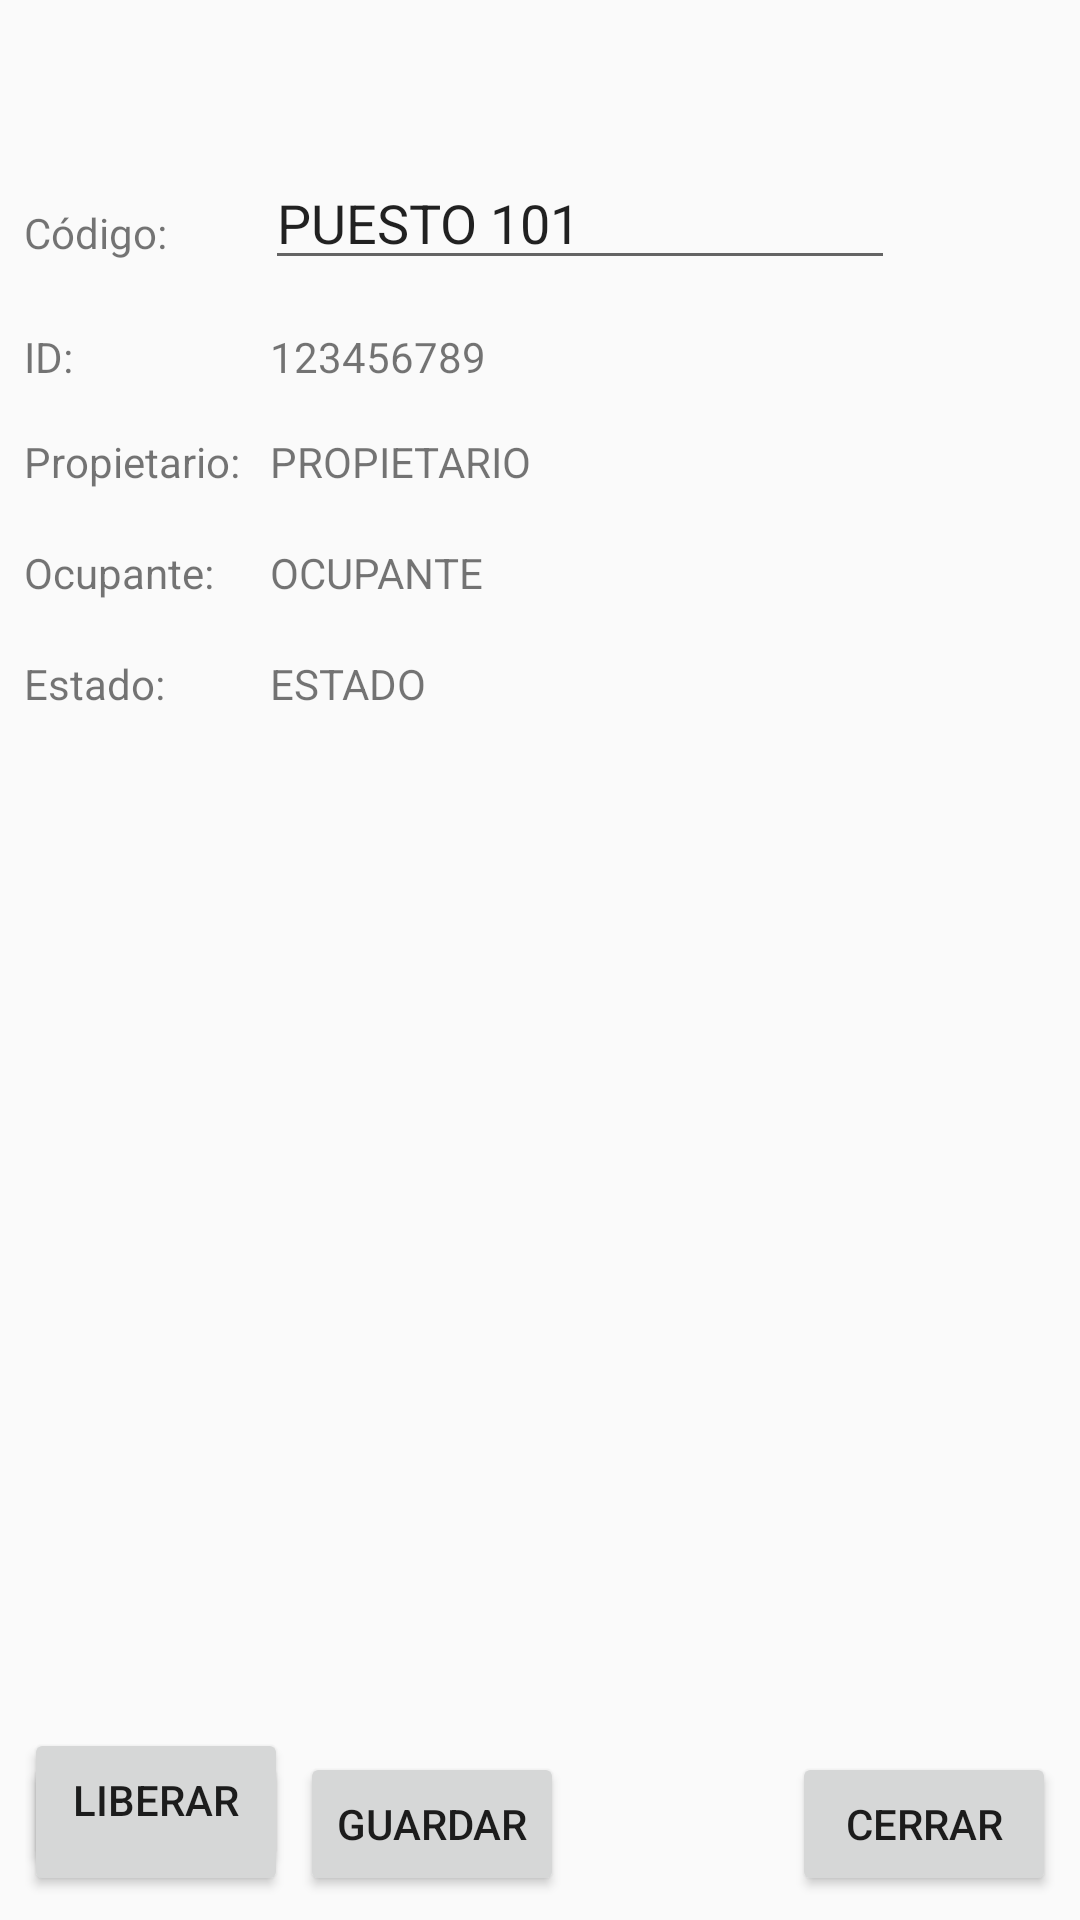

Layout XML and referenced resources for this Android screen:
<!-- AndroidManifest.xml: application theme Theme.AppCompat.Light.NoActionBar -->
<!-- res/layout/dlg_puesto.xml -->
<?xml version="1.0" encoding="utf-8"?>
<android.support.constraint.ConstraintLayout
    xmlns:android="http://schemas.android.com/apk/res/android"
    xmlns:app="http://schemas.android.com/apk/res-auto"
    xmlns:tools="http://schemas.android.com/tools"
    android:layout_width="match_parent"
    android:layout_height="match_parent">

    
    <Button
        android:id="@+id/btnOcupar"
        android:layout_width="wrap_content"
        android:layout_height="wrap_content"
        android:layout_marginBottom="8dp"
        android:layout_marginStart="8dp"
        android:text="@string/ocupar"
        app:layout_constraintBottom_toBottomOf="parent"
        app:layout_constraintStart_toStartOf="parent"/>

    <Button
        android:id="@+id/btnLiberar"
        android:layout_width="wrap_content"
        android:layout_height="wrap_content"
        android:layout_marginBottom="8dp"
        android:layout_marginStart="8dp"
        android:text="@string/liberar"
        app:layout_constraintBottom_toBottomOf="@+id/btnOcupar"
        app:layout_constraintStart_toStartOf="parent"/>

    <Button
        android:id="@+id/btnCerrar"
        android:layout_width="wrap_content"
        android:layout_height="wrap_content"
        android:layout_marginBottom="8dp"
        android:layout_marginEnd="8dp"
        android:text="@string/cerrar"
        app:layout_constraintBottom_toBottomOf="parent"
        app:layout_constraintEnd_toEndOf="parent"/>

    <Button
        android:id="@+id/btnGuardar"
        android:layout_width="wrap_content"
        android:layout_height="wrap_content"
        android:layout_marginBottom="8dp"
        android:layout_marginEnd="8dp"
        android:layout_marginStart="32dp"
        android:text="@string/guardar"
        app:layout_constraintBottom_toBottomOf="parent"
        app:layout_constraintEnd_toStartOf="@+id/btnCerrar"
        app:layout_constraintStart_toStartOf="parent"/>


    
    

    
    <TextView
        android:id="@+id/lblName"
        android:labelFor="@id/txtName"
        android:layout_width="wrap_content"
        android:layout_height="wrap_content"
        android:layout_marginStart="8dp"
        android:layout_marginTop="16dp"
        android:layout_marginEnd="2dp"
        android:text="@string/codigo"
        app:layout_constraintStart_toStartOf="parent"
        app:layout_constraintTop_toTopOf="@+id/txtName"/>
    <EditText
        android:id="@+id/txtName"
        android:layout_width="wrap_content"
        android:layout_height="wrap_content"
        android:layout_marginEnd="2dp"
        android:layout_marginStart="8dp"
        android:layout_marginTop="52dp"
        android:ems="10"
        android:inputType="text"
        android:text="PUESTO 101"
        app:layout_constraintEnd_toEndOf="parent"
        app:layout_constraintHorizontal_bias="0.292"
        app:layout_constraintStart_toEndOf="@+id/lblName"
        app:layout_constraintTop_toTopOf="parent"/>

    <TextView
        android:id="@+id/lblId"
        android:layout_width="wrap_content"
        android:layout_height="wrap_content"
        android:layout_marginStart="8dp"
        android:layout_marginTop="0dp"
        android:layout_marginEnd="2dp"
        android:text="@string/id"
        app:layout_constraintStart_toStartOf="parent"
        app:layout_constraintTop_toTopOf="@+id/txtId"/>
    <TextView
        android:id="@+id/txtId"
        android:layout_width="wrap_content"
        android:layout_height="wrap_content"
        android:layout_marginTop="16dp"
        android:ems="10"
        android:text="123456789"
        app:layout_constraintEnd_toEndOf="parent"
        app:layout_constraintHorizontal_bias="0.016"
        app:layout_constraintStart_toStartOf="@+id/txtName"
        app:layout_constraintTop_toBottomOf="@+id/txtName"/>

    <TextView
        android:id="@+id/lblOwner"
        android:layout_width="wrap_content"
        android:layout_height="wrap_content"
        android:layout_marginStart="8dp"
        android:layout_marginTop="0dp"
        android:layout_marginEnd="2dp"
        android:text="@string/propietario"
        app:layout_constraintStart_toStartOf="parent"
        app:layout_constraintTop_toTopOf="@+id/txtOwner"/>
    <TextView
        android:id="@+id/txtOwner"
        android:layout_width="wrap_content"
        android:layout_height="wrap_content"
        android:layout_marginTop="16dp"
        android:ems="10"
        android:text="PROPIETARIO"
        app:layout_constraintEnd_toEndOf="parent"
        app:layout_constraintHorizontal_bias="0.016"
        app:layout_constraintStart_toStartOf="@+id/txtName"
        app:layout_constraintTop_toBottomOf="@+id/txtId"/>

    <TextView
        android:id="@+id/lblUser"
        android:labelFor="@+id/txtUser"
        android:layout_width="wrap_content"
        android:layout_height="wrap_content"
        android:layout_marginStart="8dp"
        android:layout_marginTop="0dp"
        android:layout_marginEnd="2dp"
        android:text="@string/ocupante"
        app:layout_constraintStart_toStartOf="parent"
        app:layout_constraintTop_toTopOf="@+id/txtUser"/>
    <TextView
        android:id="@+id/txtUser"
        android:layout_width="wrap_content"
        android:layout_height="wrap_content"
        android:layout_marginTop="18dp"
        android:ems="10"
        android:text="OCUPANTE"
        app:layout_constraintEnd_toEndOf="parent"
        app:layout_constraintHorizontal_bias="0.0"
        app:layout_constraintStart_toStartOf="@+id/txtOwner"
        app:layout_constraintTop_toBottomOf="@+id/txtOwner"/>

    <TextView
        android:id="@+id/lblStatus"
        android:labelFor="@+id/txtStatus"
        android:layout_width="wrap_content"
        android:layout_height="wrap_content"
        android:layout_marginStart="8dp"
        android:layout_marginTop="0dp"
        android:layout_marginEnd="2dp"
        android:text="@string/estado"
        app:layout_constraintStart_toStartOf="parent"
        app:layout_constraintTop_toTopOf="@+id/txtStatus"/>
    <TextView
        android:id="@+id/txtStatus"
        android:layout_width="wrap_content"
        android:layout_height="wrap_content"
        android:layout_marginTop="18dp"
        android:ems="10"
        android:text="ESTADO"
        app:layout_constraintEnd_toEndOf="parent"
        app:layout_constraintHorizontal_bias="0.0"
        app:layout_constraintStart_toStartOf="@+id/txtUser"
        app:layout_constraintTop_toBottomOf="@+id/txtUser"/>

</android.support.constraint.ConstraintLayout>
<!-- resources referenced by this layout -->
<resources>
  <string name="cerrar">Cerrar</string>
  <string name="codigo">Código:</string>
  <string name="datos_del_puestos">Datos del Puestos</string>
  <string name="estado">Estado:</string>
  <string name="guardar">Guardar</string>
  <string name="id">ID:</string>
  <string name="liberar">Liberar</string>
  <string name="ocupante">Ocupante:</string>
  <string name="ocupar">Ocupar</string>
  <string name="propietario">Propietario:</string>
</resources>
